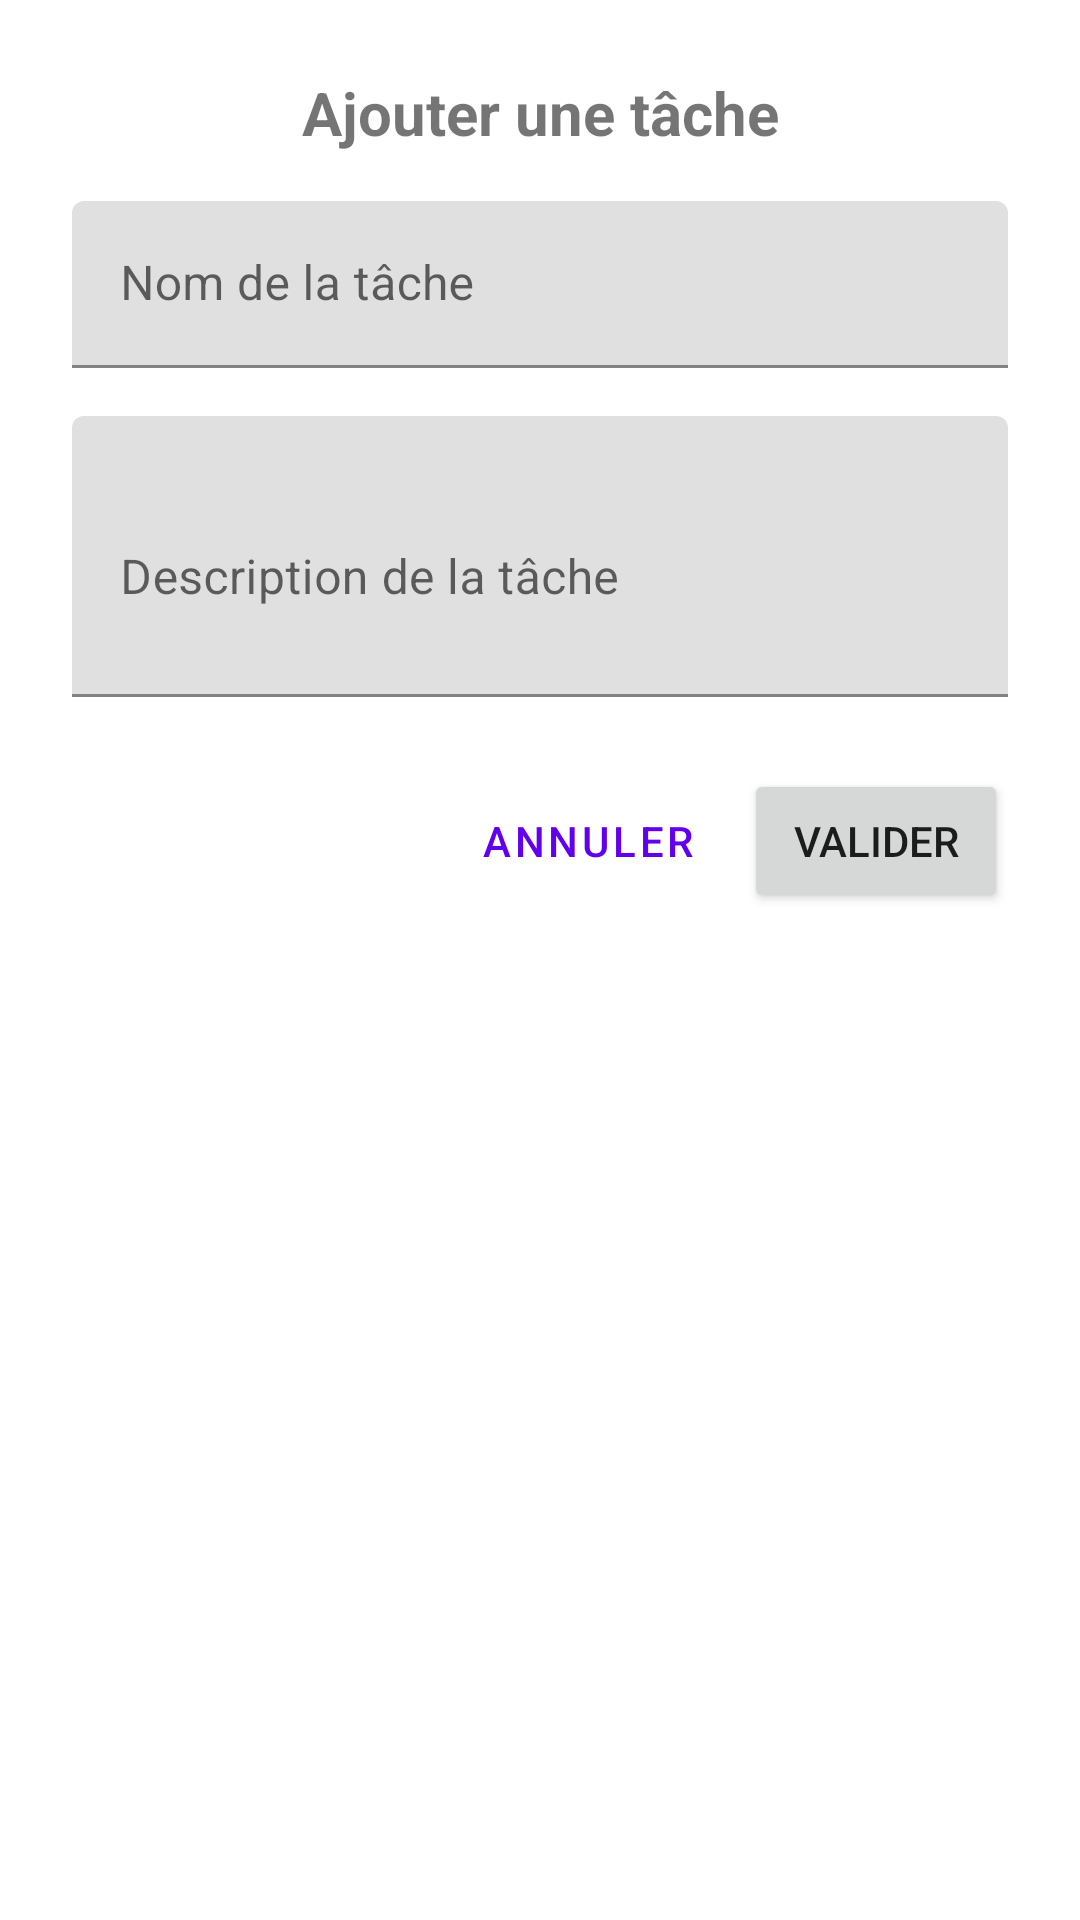

Reconstruct the res/layout file that produces this screen, plus the resources it refers to.
<!-- AndroidManifest.xml: application theme Theme.ListeApp -->
<!-- res/layout/dialog_add_item.xml -->
<?xml version="1.0" encoding="utf-8"?>
<LinearLayout xmlns:android="http://schemas.android.com/apk/res/android"
    android:layout_width="match_parent"
    android:layout_height="wrap_content"
    android:orientation="vertical"
    android:padding="24dp">

    <TextView
        android:layout_width="match_parent"
        android:layout_height="wrap_content"
        android:text="@string/add_task"
        android:textSize="20sp"
        android:textStyle="bold"
        android:gravity="center"
        android:layout_marginBottom="16dp" />

    <com.google.android.material.textfield.TextInputLayout
        android:layout_width="match_parent"
        android:layout_height="wrap_content"
        android:layout_marginBottom="16dp">

        <com.google.android.material.textfield.TextInputEditText
            android:id="@+id/editTextTaskName"
            android:layout_width="match_parent"
            android:layout_height="wrap_content"
            android:hint="@string/task_name"
            android:inputType="textCapWords" />

    </com.google.android.material.textfield.TextInputLayout>

    <com.google.android.material.textfield.TextInputLayout
        android:layout_width="match_parent"
        android:layout_height="wrap_content"
        android:layout_marginBottom="24dp">

        <com.google.android.material.textfield.TextInputEditText
            android:id="@+id/editTextTaskDescription"
            android:layout_width="match_parent"
            android:layout_height="wrap_content"
            android:hint="@string/task_description"
            android:inputType="textMultiLine"
            android:minLines="3" />

    </com.google.android.material.textfield.TextInputLayout>

    <LinearLayout
        android:layout_width="match_parent"
        android:layout_height="wrap_content"
        android:orientation="horizontal"
        android:gravity="end">

        <Button
            android:id="@+id/buttonCancel"
            style="@style/Widget.MaterialComponents.Button.TextButton"
            android:layout_width="wrap_content"
            android:layout_height="wrap_content"
            android:layout_marginEnd="8dp"
            android:text="@string/cancel" />

        <Button
            android:id="@+id/buttonValidate"
            android:layout_width="wrap_content"
            android:layout_height="wrap_content"
            android:text="@string/validate" />

    </LinearLayout>

</LinearLayout>
<!-- resources referenced by this layout -->
<resources>
  <string name="add_task">Ajouter une tâche</string>
  <string name="cancel">Annuler</string>
  <string name="task_description">Description de la tâche</string>
  <string name="task_name">Nom de la tâche</string>
  <string name="validate">Valider</string>
  <style name="Theme.ListeApp" parent="Theme.MaterialComponents.DayNight.DarkActionBar">
          
          <item name="colorPrimary">@color/purple_500</item>
          <item name="colorPrimaryVariant">@color/purple_700</item>
          <item name="colorOnPrimary">@color/white</item>
          
          <item name="colorSecondary">@color/teal_200</item>
          <item name="colorSecondaryVariant">@color/teal_700</item>
          <item name="colorOnSecondary">@color/black</item>
          
          <item name="android:statusBarColor" tools:targetApi="l">?attr/colorPrimaryVariant</item>
          
      </style>
  <color name="purple_500">#FF6200EE</color>
  <color name="purple_700">#FF3700B3</color>
  <color name="white">#FFFFFFFF</color>
  <color name="teal_200">#FF03DAC5</color>
  <color name="teal_700">#FF018786</color>
  <color name="black">#FF000000</color>
</resources>
